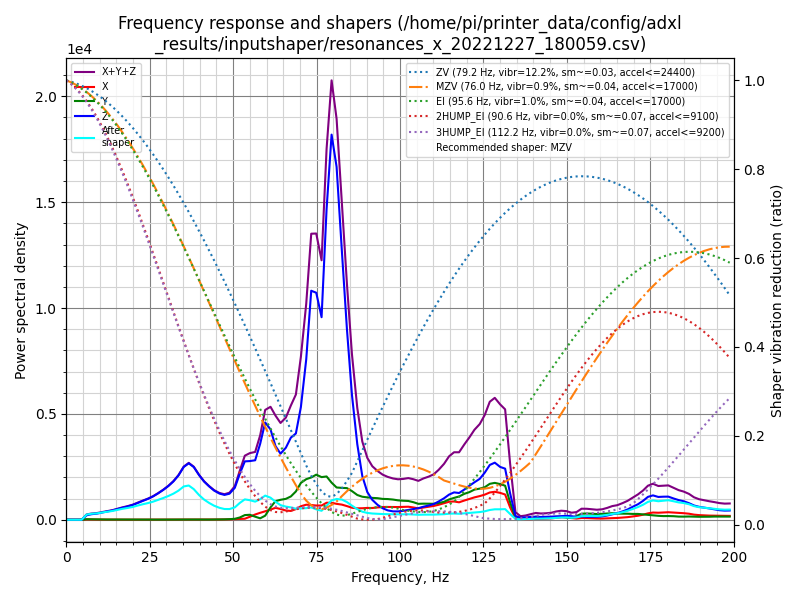

Values plotted in this chart, from the file beside it:
freq, psd_x, psd_y, psd_z, psd_xyz
0.0, 5.868e+01, 1.054e+02, 3.369e+02, 5.009e+02
1.5, 9.450e+01, 1.997e+02, 2.413e+02, 5.356e+02
3.1, 8.190e+01, 1.445e+02, 7.897e+01, 3.054e+02
4.6, 9.118e+01, 1.411e+02, 3.841e+02, 6.164e+02
6.1, 8.784e+01, 1.600e+02, 1.313e+03, 1.560e+03
7.6, 8.414e+01, 1.630e+02, 2.030e+03, 2.277e+03
9.2, 8.233e+01, 1.637e+02, 2.699e+03, 2.945e+03
10.7, 8.541e+01, 1.523e+02, 3.690e+03, 3.927e+03
12.2, 8.275e+01, 1.325e+02, 4.779e+03, 4.994e+03
13.8, 8.434e+01, 1.291e+02, 6.077e+03, 6.291e+03
15.3, 9.734e+01, 1.419e+02, 7.723e+03, 7.962e+03
16.8, 1.116e+02, 1.752e+02, 9.579e+03, 9.866e+03
18.3, 1.157e+02, 1.936e+02, 1.147e+04, 1.178e+04
19.9, 1.064e+02, 2.062e+02, 1.393e+04, 1.424e+04
21.4, 1.186e+02, 2.248e+02, 1.706e+04, 1.740e+04
22.9, 1.350e+02, 1.950e+02, 2.044e+04, 2.077e+04
24.5, 1.164e+02, 1.743e+02, 2.431e+04, 2.460e+04
26.0, 1.095e+02, 1.719e+02, 2.876e+04, 2.904e+04
27.5, 1.109e+02, 1.769e+02, 3.435e+04, 3.464e+04
29.1, 1.289e+02, 1.853e+02, 4.128e+04, 4.159e+04
30.6, 1.470e+02, 2.146e+02, 4.894e+04, 4.930e+04
32.1, 1.896e+02, 2.603e+02, 5.828e+04, 5.873e+04
33.6, 2.443e+02, 2.879e+02, 7.041e+04, 7.094e+04
35.2, 3.279e+02, 3.429e+02, 8.802e+04, 8.869e+04
36.7, 3.660e+02, 4.464e+02, 9.809e+04, 9.890e+04
38.2, 2.452e+02, 4.181e+02, 9.535e+04, 9.601e+04
39.8, 1.556e+02, 3.512e+02, 8.402e+04, 8.453e+04
41.3, 1.610e+02, 3.559e+02, 7.467e+04, 7.519e+04
42.8, 3.182e+02, 3.731e+02, 6.760e+04, 6.829e+04
44.3, 4.827e+02, 4.726e+02, 6.117e+04, 6.213e+04
45.9, 5.770e+02, 6.743e+02, 5.691e+04, 5.817e+04
47.4, 6.995e+02, 8.684e+02, 5.571e+04, 5.728e+04
48.9, 1.008e+03, 1.355e+03, 6.030e+04, 6.266e+04
50.5, 1.557e+03, 2.306e+03, 7.634e+04, 8.020e+04
52.0, 1.900e+03, 5.580e+03, 1.133e+05, 1.208e+05
53.5, 2.571e+03, 1.180e+04, 1.478e+05, 1.622e+05
55.0, 7.735e+03, 1.295e+04, 1.527e+05, 1.734e+05
56.6, 1.407e+04, 8.204e+03, 1.593e+05, 1.816e+05
58.1, 1.912e+04, 3.945e+03, 2.089e+05, 2.320e+05
59.6, 2.380e+04, 1.147e+04, 2.744e+05, 3.097e+05
61.2, 2.951e+04, 3.590e+04, 2.616e+05, 3.270e+05
62.7, 3.532e+04, 5.521e+04, 2.183e+05, 3.088e+05
64.2, 3.269e+04, 6.060e+04, 2.007e+05, 2.939e+05
65.8, 2.868e+04, 6.510e+04, 2.242e+05, 3.180e+05
67.3, 2.806e+04, 7.422e+04, 2.615e+05, 3.638e+05
68.8, 3.460e+04, 9.208e+04, 2.808e+05, 4.075e+05
70.3, 4.484e+04, 1.225e+05, 3.747e+05, 5.419e+05
71.9, 5.120e+04, 1.380e+05, 5.452e+05, 7.344e+05
73.4, 5.116e+04, 1.468e+05, 7.951e+05, 9.930e+05
74.9, 5.037e+04, 1.597e+05, 8.042e+05, 1.014e+06
76.5, 5.147e+04, 1.543e+05, 7.329e+05, 9.388e+05
78.0, 6.271e+04, 1.597e+05, 1.146e+06, 1.368e+06
79.5, 6.385e+04, 1.395e+05, 1.448e+06, 1.652e+06
81.0, 6.087e+04, 1.236e+05, 1.352e+06, 1.536e+06
82.6, 5.908e+04, 1.245e+05, 1.046e+06, 1.230e+06
84.1, 5.429e+04, 1.258e+05, 7.579e+05, 9.380e+05
85.6, 4.869e+04, 1.160e+05, 5.057e+05, 6.703e+05
87.2, 4.715e+04, 1.021e+05, 3.117e+05, 4.609e+05
88.7, 4.825e+04, 9.655e+04, 1.835e+05, 3.283e+05
90.2, 5.045e+04, 9.543e+04, 1.182e+05, 2.640e+05
... 71 more rows
